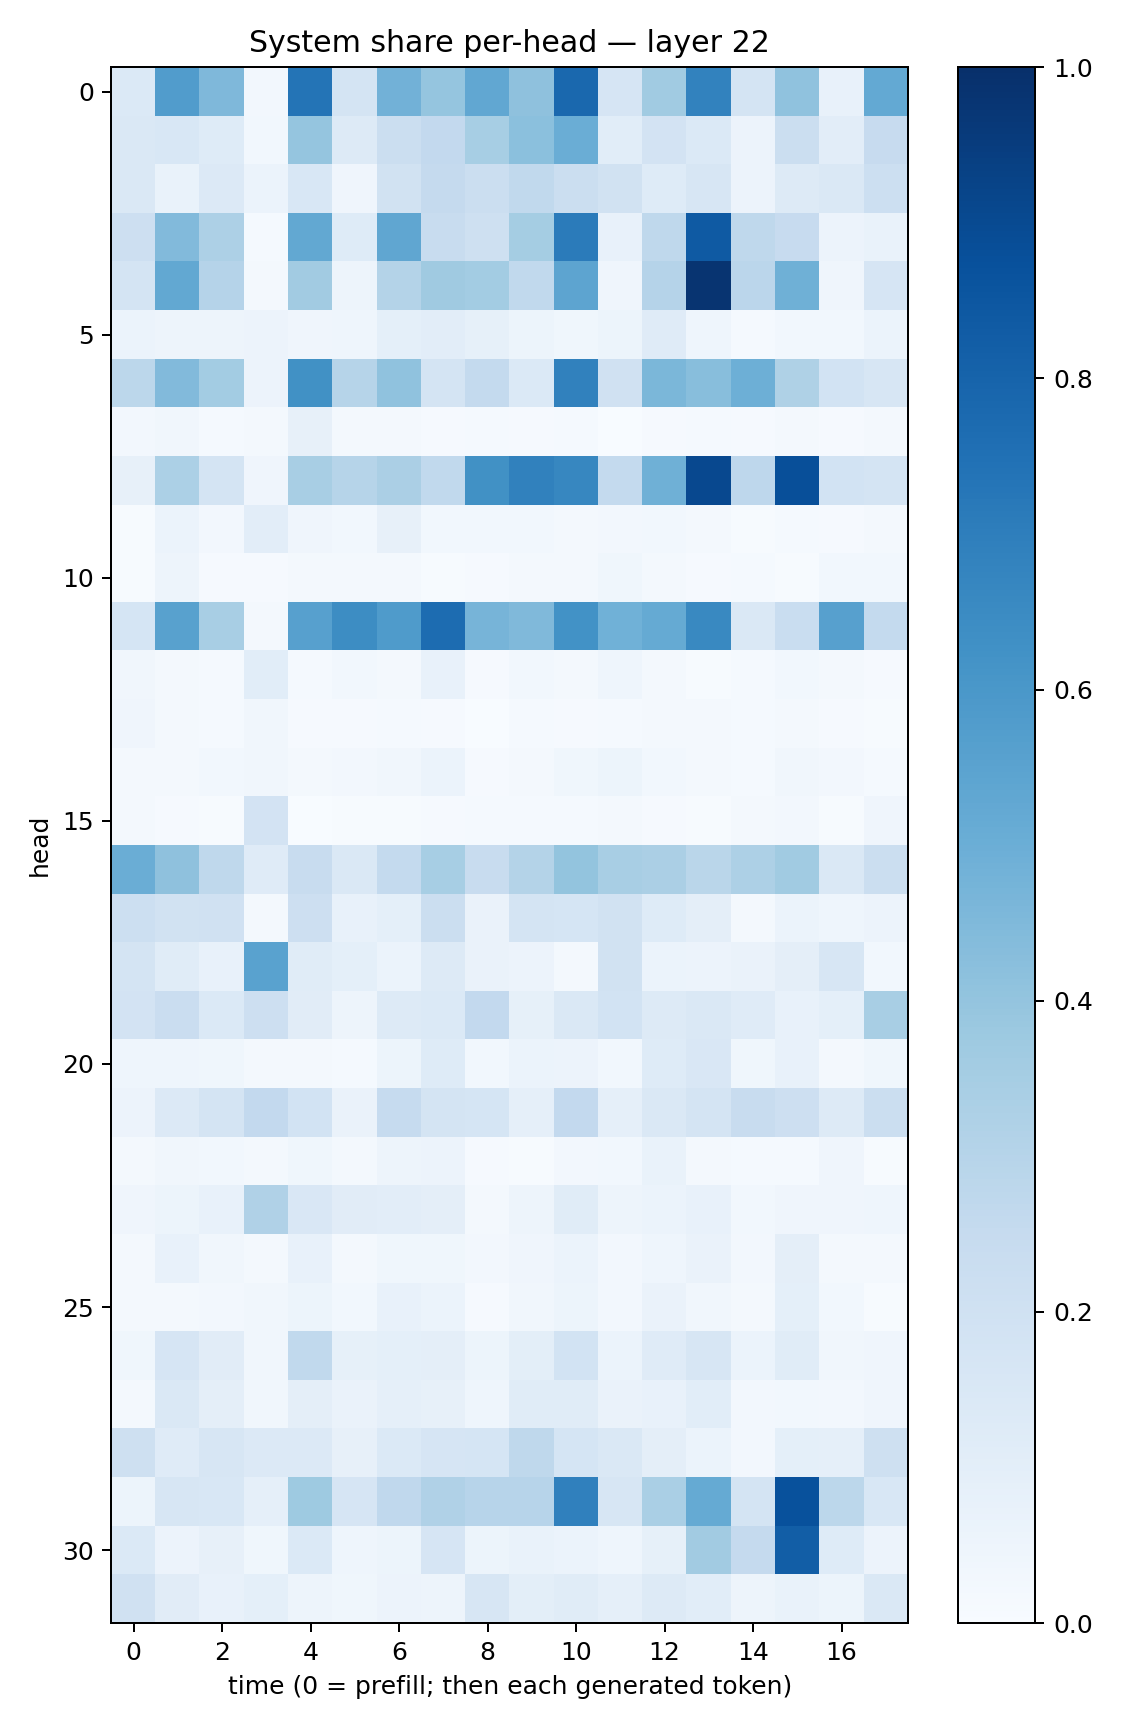

Values plotted in this chart, from the file beside it:
0.14029808, 0.5744362, 0.4495207, 0.025022207, 0.73602253, 0.17388107, 0.4825331, 0.39561394, 0.5310328, 0.4109155, 0.7830586, 0.16559176, 0.36549592, 0.68001914, 0.17457573, 0.40695128, 0.073084004, 0.5206586
0.1471, 0.153, 0.1227, 0.02976, 0.3966, 0.1296, 0.2232, 0.2607, 0.3471, 0.4217, 0.5001, 0.1061, 0.1821, 0.1404, 0.05566, 0.2235, 0.1045, 0.2429
0.144, 0.06981, 0.1344, 0.0617, 0.1546, 0.03985, 0.1929, 0.2509, 0.2199, 0.2628, 0.221, 0.1931, 0.1214, 0.1571, 0.05801, 0.1257, 0.1472, 0.2152
0.214, 0.442, 0.3253, 0.01172, 0.5244, 0.1237, 0.5324, 0.2348, 0.2067, 0.3516, 0.7078, 0.07283, 0.2714, 0.8362, 0.2704, 0.2426, 0.05614, 0.06663
0.172, 0.5267, 0.3037, 0.02169, 0.3611, 0.04912, 0.3064, 0.37, 0.3582, 0.2649, 0.542, 0.03996, 0.3018, 0.9829, 0.2836, 0.4899, 0.04251, 0.1661
0.06173, 0.04913, 0.04935, 0.05588, 0.03909, 0.04529, 0.09344, 0.102, 0.08411, 0.05383, 0.03677, 0.05366, 0.1206, 0.04567, 0.01469, 0.02983, 0.0311, 0.06113
0.2799, 0.4433, 0.3585, 0.05627, 0.6267, 0.2982, 0.4063, 0.1744, 0.2571, 0.1402, 0.684, 0.1977, 0.4585, 0.4291, 0.4952, 0.3214, 0.1862, 0.1577
0.02724, 0.03226, 0.01473, 0.02087, 0.08101, 0.01617, 0.01627, 0.01125, 0.01347, 0.009365, 0.01294, 0.003195, 0.009697, 0.01406, 0.009625, 0.02056, 0.008601, 0.02133
0.08186, 0.3283, 0.1753, 0.03999, 0.3437, 0.3007, 0.3326, 0.2634, 0.6253, 0.6855, 0.6673, 0.2563, 0.491, 0.906, 0.2764, 0.879, 0.1864, 0.1741
0.00726, 0.06023, 0.02601, 0.1039, 0.0401, 0.02976, 0.08029, 0.02794, 0.0283, 0.03015, 0.01741, 0.0263, 0.0281, 0.01712, 0.004077, 0.01207, 0.01132, 0.01999
0.007689, 0.0471, 0.00791, 0.0111, 0.01782, 0.02064, 0.01847, 0.006779, 0.01126, 0.0189, 0.02019, 0.03769, 0.02244, 0.009302, 0.01381, 0.007126, 0.03031, 0.02944
0.1702, 0.5576, 0.3428, 0.01739, 0.559, 0.6431, 0.5834, 0.7681, 0.4709, 0.4479, 0.6222, 0.4845, 0.5161, 0.6589, 0.1437, 0.2307, 0.5594, 0.2569
0.03379, 0.02204, 0.01375, 0.1079, 0.0126, 0.02756, 0.02243, 0.07173, 0.008448, 0.02807, 0.01672, 0.04491, 0.0232, 0.006603, 0.01356, 0.02771, 0.01885, 0.01011
0.04254, 0.01677, 0.01341, 0.03137, 0.008206, 0.01037, 0.01206, 0.009663, 0.003573, 0.01419, 0.01159, 0.01428, 0.01736, 0.02227, 0.01412, 0.01967, 0.009472, 0.004601
0.01625, 0.01947, 0.0285, 0.03423, 0.02021, 0.0254, 0.03279, 0.06115, 0.009554, 0.01714, 0.03583, 0.05395, 0.02895, 0.02036, 0.01489, 0.03269, 0.02433, 0.01461
0.01756, 0.01147, 0.007775, 0.1807, 0.003817, 0.00639, 0.00681, 0.009933, 0.01366, 0.01185, 0.01336, 0.02243, 0.008416, 0.00726, 0.01802, 0.02458, 0.006904, 0.04091
0.5033, 0.4134, 0.2702, 0.1208, 0.2386, 0.1455, 0.2565, 0.3468, 0.2347, 0.3051, 0.4011, 0.3423, 0.3359, 0.288, 0.3261, 0.3657, 0.145, 0.2198
0.2176, 0.1887, 0.1966, 0.01651, 0.2121, 0.07151, 0.09336, 0.2244, 0.06279, 0.1724, 0.1694, 0.1905, 0.124, 0.09748, 0.01821, 0.06056, 0.04558, 0.05521
0.1734, 0.1144, 0.07319, 0.5518, 0.1133, 0.09108, 0.05873, 0.1316, 0.06306, 0.05557, 0.02239, 0.1926, 0.05997, 0.05764, 0.06325, 0.0963, 0.1635, 0.02913
0.1819, 0.2274, 0.1387, 0.2143, 0.1126, 0.04901, 0.1286, 0.1388, 0.2608, 0.08489, 0.1421, 0.1843, 0.1265, 0.1453, 0.1175, 0.07548, 0.09363, 0.3403
0.04641, 0.04598, 0.03652, 0.02277, 0.02197, 0.01508, 0.05455, 0.1211, 0.03114, 0.05913, 0.05721, 0.03118, 0.1214, 0.1486, 0.03674, 0.07343, 0.02027, 0.03825
0.05594, 0.1347, 0.1752, 0.2594, 0.1865, 0.06515, 0.2467, 0.1738, 0.1701, 0.0862, 0.2589, 0.0871, 0.1419, 0.178, 0.2422, 0.2123, 0.1277, 0.2234
0.01917, 0.0327, 0.02913, 0.01675, 0.03574, 0.01666, 0.04747, 0.05695, 0.01008, 0.006758, 0.02346, 0.03077, 0.06821, 0.02241, 0.0133, 0.01513, 0.04236, 0.003941
0.04148, 0.05081, 0.07574, 0.3171, 0.1495, 0.1119, 0.105, 0.09765, 0.02341, 0.04773, 0.1141, 0.04691, 0.0595, 0.07182, 0.02822, 0.04012, 0.03955, 0.04365
0.02286, 0.07717, 0.03373, 0.01859, 0.07642, 0.02009, 0.03518, 0.03749, 0.02546, 0.04042, 0.06048, 0.02592, 0.04473, 0.06266, 0.02618, 0.09744, 0.0176, 0.02336
0.01715, 0.01653, 0.02635, 0.03314, 0.05221, 0.03054, 0.07184, 0.06066, 0.01162, 0.03436, 0.05392, 0.02634, 0.06372, 0.03363, 0.01769, 0.09015, 0.03001, 0.007582
0.03646, 0.1679, 0.1109, 0.03386, 0.2646, 0.08414, 0.09251, 0.09417, 0.05297, 0.1013, 0.1852, 0.06104, 0.1174, 0.1607, 0.06025, 0.1142, 0.03336, 0.04129
0.02188, 0.1473, 0.09451, 0.03453, 0.09575, 0.06494, 0.0878, 0.08093, 0.04566, 0.1136, 0.1141, 0.06542, 0.07489, 0.108, 0.02599, 0.02824, 0.02539, 0.03929
0.209, 0.119, 0.159, 0.1365, 0.1353, 0.08178, 0.1406, 0.1676, 0.1693, 0.2724, 0.1688, 0.1469, 0.09734, 0.05891, 0.02685, 0.09059, 0.08644, 0.2059
0.05434, 0.1605, 0.1537, 0.08888, 0.3714, 0.1644, 0.2676, 0.3168, 0.2932, 0.2939, 0.6903, 0.164, 0.3398, 0.5164, 0.1755, 0.8731, 0.2797, 0.1538
0.1387, 0.05758, 0.08029, 0.03748, 0.1377, 0.04686, 0.05316, 0.1641, 0.05377, 0.0682, 0.06031, 0.04602, 0.08455, 0.3629, 0.2525, 0.8217, 0.1235, 0.05753
0.1954, 0.11, 0.07424, 0.09285, 0.05052, 0.03572, 0.05579, 0.04801, 0.1611, 0.1004, 0.1172, 0.08908, 0.1288, 0.1069, 0.04774, 0.06886, 0.05454, 0.1413
